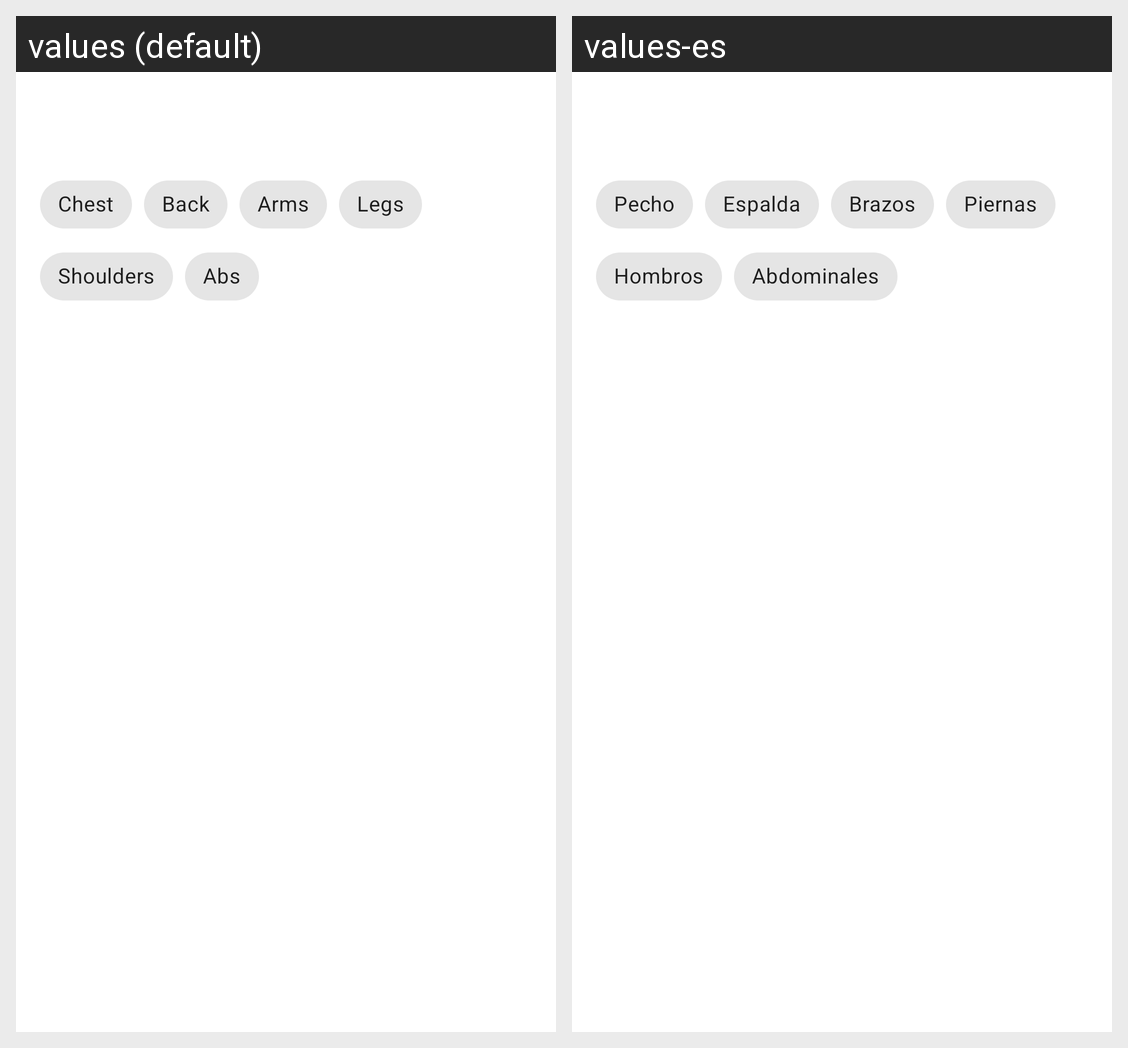

For this localized Android screen grid, give each drawn string resource with its value in every locale shown.
Android screen res/layout/fragment_day.xml rendered under 2 locales, left to right: values (default), values-es. Device: Nexus 5 (rendered at 1080×1920; each locale shown at half size, 540×960, under a caption strip naming it); theme Theme.GymTracker.
Strings drawn on this screen, with the default value and each locale's value (text and hints the layout hard-codes, and strings that could not be matched under every locale, appear in the picture but are not listed):

chest
  values: Chest
  values-es: Pecho

back
  values: Back
  values-es: Espalda

arms
  values: Arms
  values-es: Brazos

legs
  values: Legs
  values-es: Piernas

shoulders
  values: Shoulders
  values-es: Hombros

abs
  values: Abs
  values-es: Abdominales
